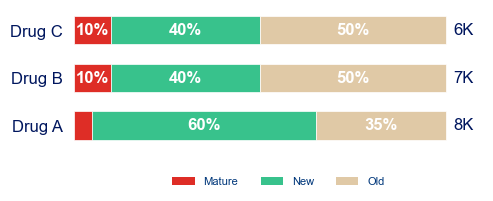

The data file committed next to this chart (first rows):
drug, category, proportion, pc
Drug C, New, 40, 5648
Drug C, Old, 50, 1445
Drug C, Mature, 10, 5789
Drug B, New, 40, 6812
Drug B, Old, 50, 5453
Drug B, Mature, 10, 1546
Drug A, Mature, 5, 7822
Drug A, New, 60, 2451
Drug A, Old, 35, 6985
